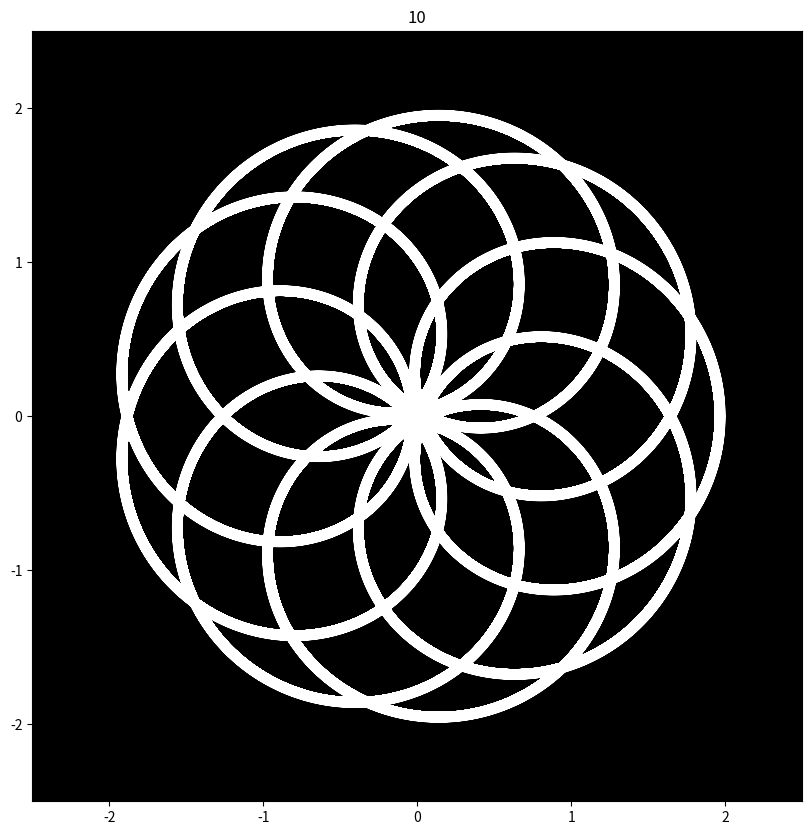
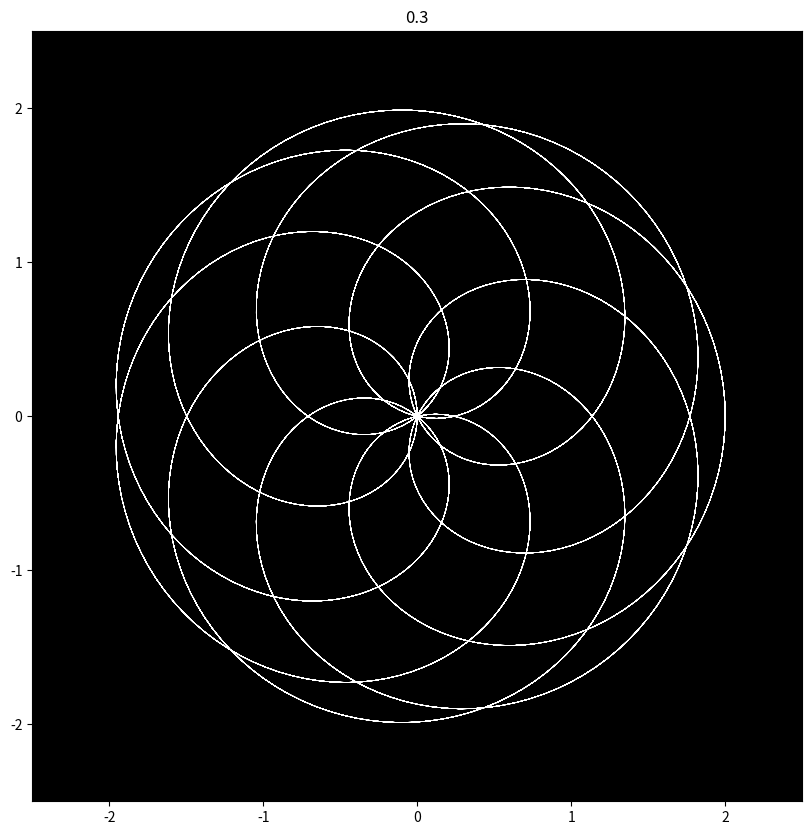
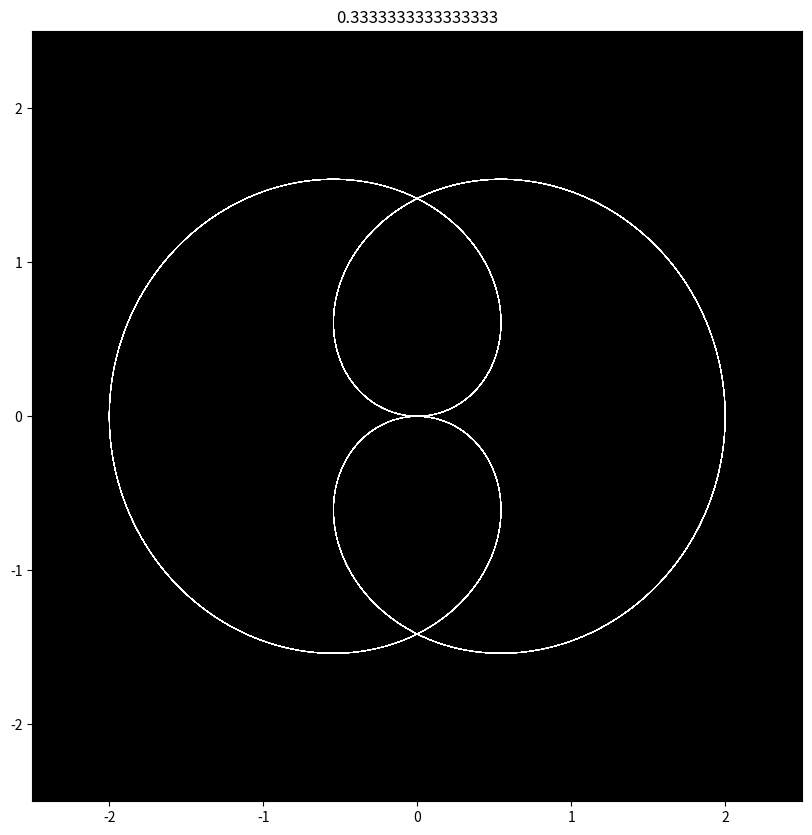
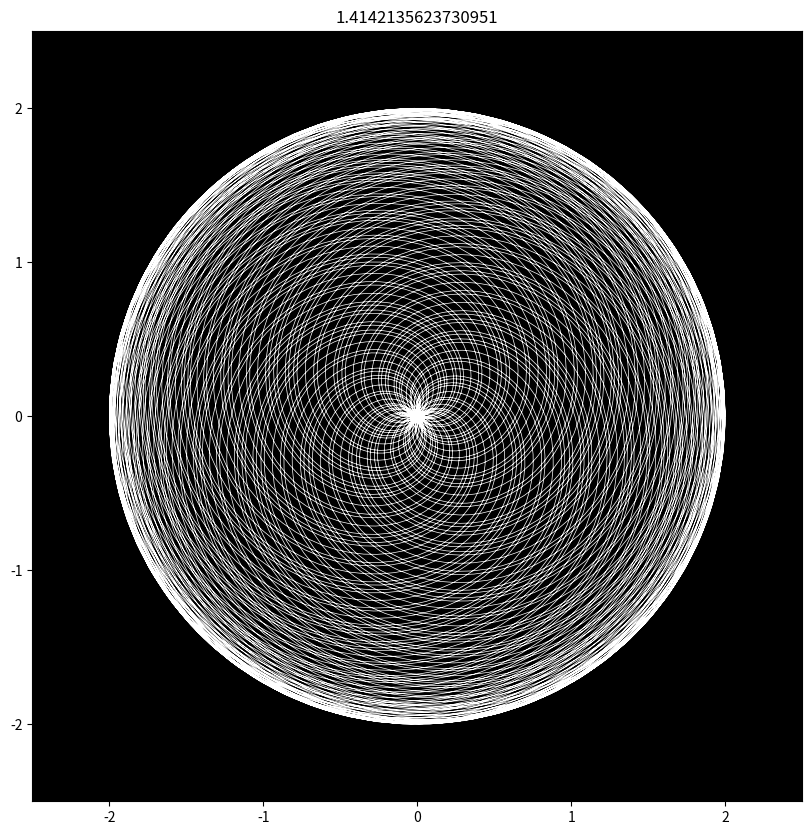
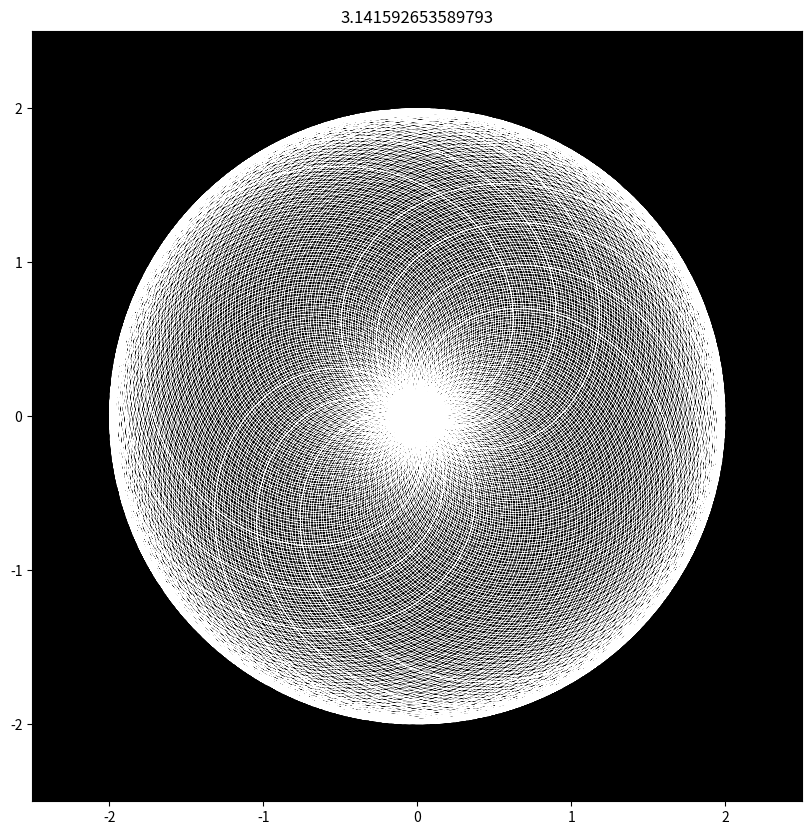
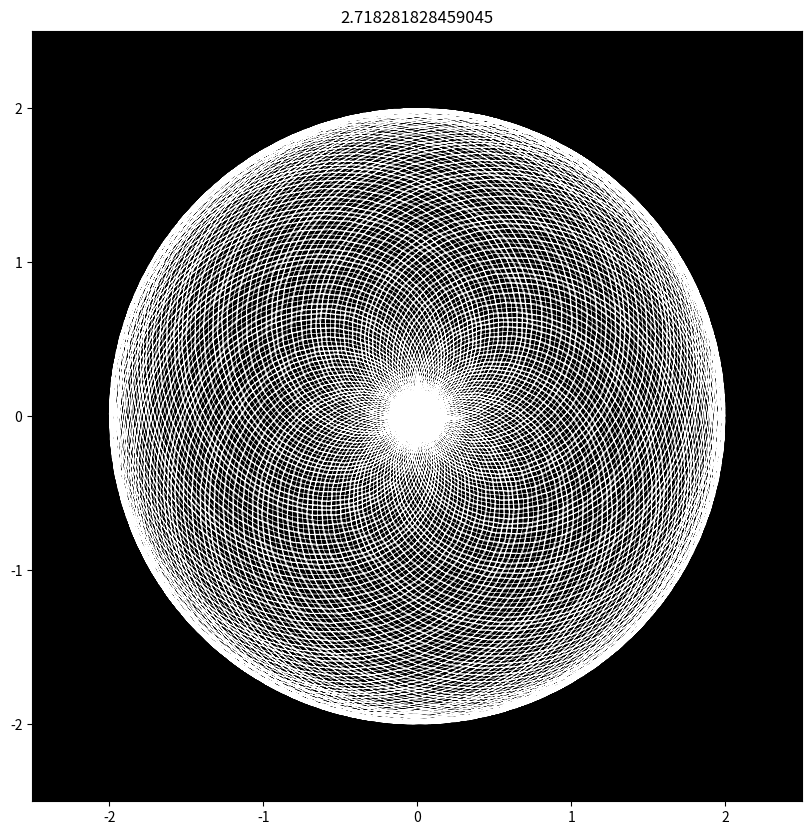

Python code for these plots, in order:
import numpy as np
import matplotlib.pyplot as plt
from matplotlib import collections as mc
import pylab as pl

def set_degrees(from_deg, to_deg, by_step, radians):
    theta_degrees = np.linspace(from_deg,
                                to_deg,
                                by_step)
    
    if radians:
        return np.deg2rad(theta_degrees)
    else:
        return theta_degrees
    
    return theta_degrees

# #Create an array of theta values in degrees (e.g., for T  0 to 113*360 degrees)
# theta_degrees = np.linspace(0, 213*360,10000)

# #Convert degrees to radians
# theta_radians = np.deg2rad(theta_degrees)

# my_coeff = np.pi
# my_coeff=np.e
#my_coeff=np.sqrt(2)
#my_coeff=13
#my_coeff=1/999999

#Calculate z(theta) using the formula, 1j is imaginary number
# z = np.exp(theta_radians * 1j) + np.exp(my_coeff * theta_radians * 1j)

# first_segment = np.exp(theta_radians * 1j)
# second_segment = np.exp(my_coeff * theta_radians * 1j)


def plot_segments(first_segment, second_segment, n_steps=100):
    # create segments lists to plot
    seg_list_1=[]
    seg_list_2=[]
    for i in range(n_steps):
        seg_list_1.append([(0,0),(np.real(first_segment[i]),np.imag(first_segment[i]))])
        seg_list_2.append([seg_list_1[i][1],(np.real(second_segment[i])+np.real(first_segment[i]),np.imag(second_segment[i])+np.imag(first_segment[i]))])

    #plot
    lc = mc.LineCollection(seg_list_1,
                        linewidths=0.5)
    lc2 = mc.LineCollection(seg_list_2)
    fig, ax = pl.subplots()
    ax.add_collection(lc)
    ax.add_collection(lc2)
    ax.autoscale()
    ax.margins(0.1)
    
    # plt.show()


def plot_final(z, title):
    #separate the real and imaginary parts of z
    x = np.real(z)
    y = np.imag(z)

    #Create a plot with specific settings
    plt.figure(figsize=(10, 10)) # Set a square figure 10x10 inches
    plt.plot(x, y, color='white', linewidth=0.5) # Set line color to white and line width to 0.5
    plt.gca().set_facecolor('black') # Set background color to black
    plt.gca().set_aspect('equal') # Equal aspect ratio
    plt.grid(False) # Turn off the grids
    plt.xlim(-2.5, 2.5) # X-axis limit
    plt.ylim(-2.5, 2.5) # Y-axis limit
    plt.title(title)
    
    # plt.show()

def find_min_dist(z, my_coeff, by_step, rounds):

    """
    Ho capito che pi ha il suo minimo a 113 giri, quindi è più importante sapere il giro dove c'è il minimo, non lo step.
    """
    
    diff = z[1:by_step]-z[0]
    
    min_abs_value = np.min(np.abs(diff))
    res_step = np.argmin(np.abs(diff))
    
    print(f"coeff: {my_coeff} -> min dist is {min_abs_value} at step {res_step}")
    
    # Find the indices of all occurrences of the minimum absolute value
    # sta roba è inutile perché i valori corrispondono sempre. Mi sa che ti dà il primo di default
    # min_abs_indices = np.where(np.abs(diff) == min_abs_value)[0]

    # Get the index of the first occurrence
    # first_min_abs_index = min_abs_indices[0]
    
    # print(f"first found at step {first_min_abs_index}")
    
    
    if res_step == 0:
        print(f"No convergence found in {rounds} rounds")
    elif res_step != 0:
        print(f"Convergence found within {rounds} rounds, at step {res_step}")


def mixed_coeff(pezzi_dict, theta_radians):
    """
    è una roba un po' inutile, finisci solo per sovrapporre più grafici uno all'altro
    """
    
    z = []
    start_end_index = 0
    ii = 0
    for i in range(len(pezzi_dict["n_steps"])):
        #Calculate z(theta) using the formula, 1j is imaginary number
        z.append( 
                 np.exp(theta_radians[start_end_index : pezzi_dict['n_steps'][i]] * 1j) + \
            np.exp(pezzi_dict["coeffs"][i] * theta_radians[start_end_index : pezzi_dict['n_steps'][i]] * 1j) 
            )
        
        ii += 1 #serve per contare con quanti step iniziare
        start_end_index = pezzi_dict['n_steps'][i]
        
    return np.concatenate(z).ravel()
    

    

if __name__=='__main__':
    by_step = 10000
    rounds = 116
    
    theta_radians = set_degrees(from_deg = 0, 
                                to_deg = rounds*360,
                                by_step = by_step,
                                radians = True)
    
    # set angle coefficient
    # my_coeff = np.sqrt(2)
    # numbers_sequence = [0, -3, 5, 2.75, -1/3, 1.61803398875, -np.sqrt(2), 10, -0.75, 7/4, np.pi, -np.e]
    # numbers_sequence = [0, 0.1, 0.2, 0.5, 0.55, 0.555, 0.5555, 0.5555]
    # numbers_sequence = [0]
    numbers_sequence = [10, 0.3, 1/3, np.sqrt(2), np.pi, np.e]
    
    for my_coeff in numbers_sequence:
    
        #Calculate z(theta) using the formula, 1j is imaginary number
        z = np.exp(theta_radians * 1j) + np.exp(my_coeff * theta_radians * 1j)
        
        # print(f"with coeff {my_coeff}")
        find_min_dist(z, my_coeff, by_step, rounds)
        print("")

        # first_segment = np.exp(theta_radians * 1j)
        # second_segment = np.exp(my_coeff * theta_radians * 1j)

        
        #plots
        # plot_segments(first_segment, second_segment)
        plot_final(z, title = str(my_coeff))
    plt.show()
    
    """
    pezzi_dict = {
        "n_steps": [3000, 4000],
        "coeffs": [1, 2]
    }
    
    z = mixed_coeff(pezzi_dict, theta_radians)
    plot_final(z, title = str("mixed"))
    plt.show()
    """


"""
Devo calcolare per ogni valore quanto ci mette a tornare al punto iniziale.
In altre parole, dopo quanti giri la linea torna a sovrapporsi a se stessa?

"""